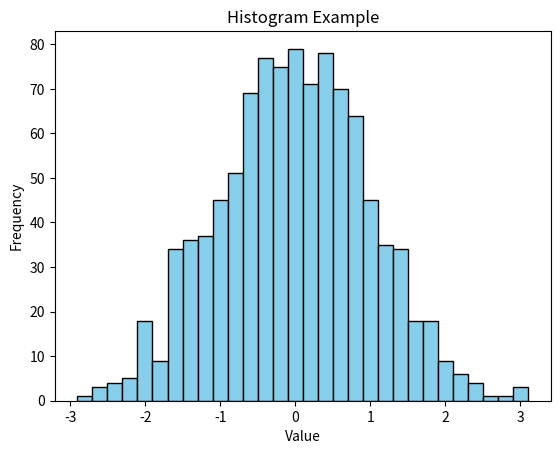

This figure's Python source:
import matplotlib.pyplot as plt
import numpy as np

data = np.random.randn(1000)

plt.hist(data, bins=30, color='skyblue', edgecolor='black')

plt.xlabel("Value")
plt.ylabel("Frequency")
plt.title("Histogram Example")

plt.show()



"""

Explanation:

np.random.randn(1000): Generates random numbers.
plt.hist(data, bins=30): Creates a histogram with 30 bins.



"""